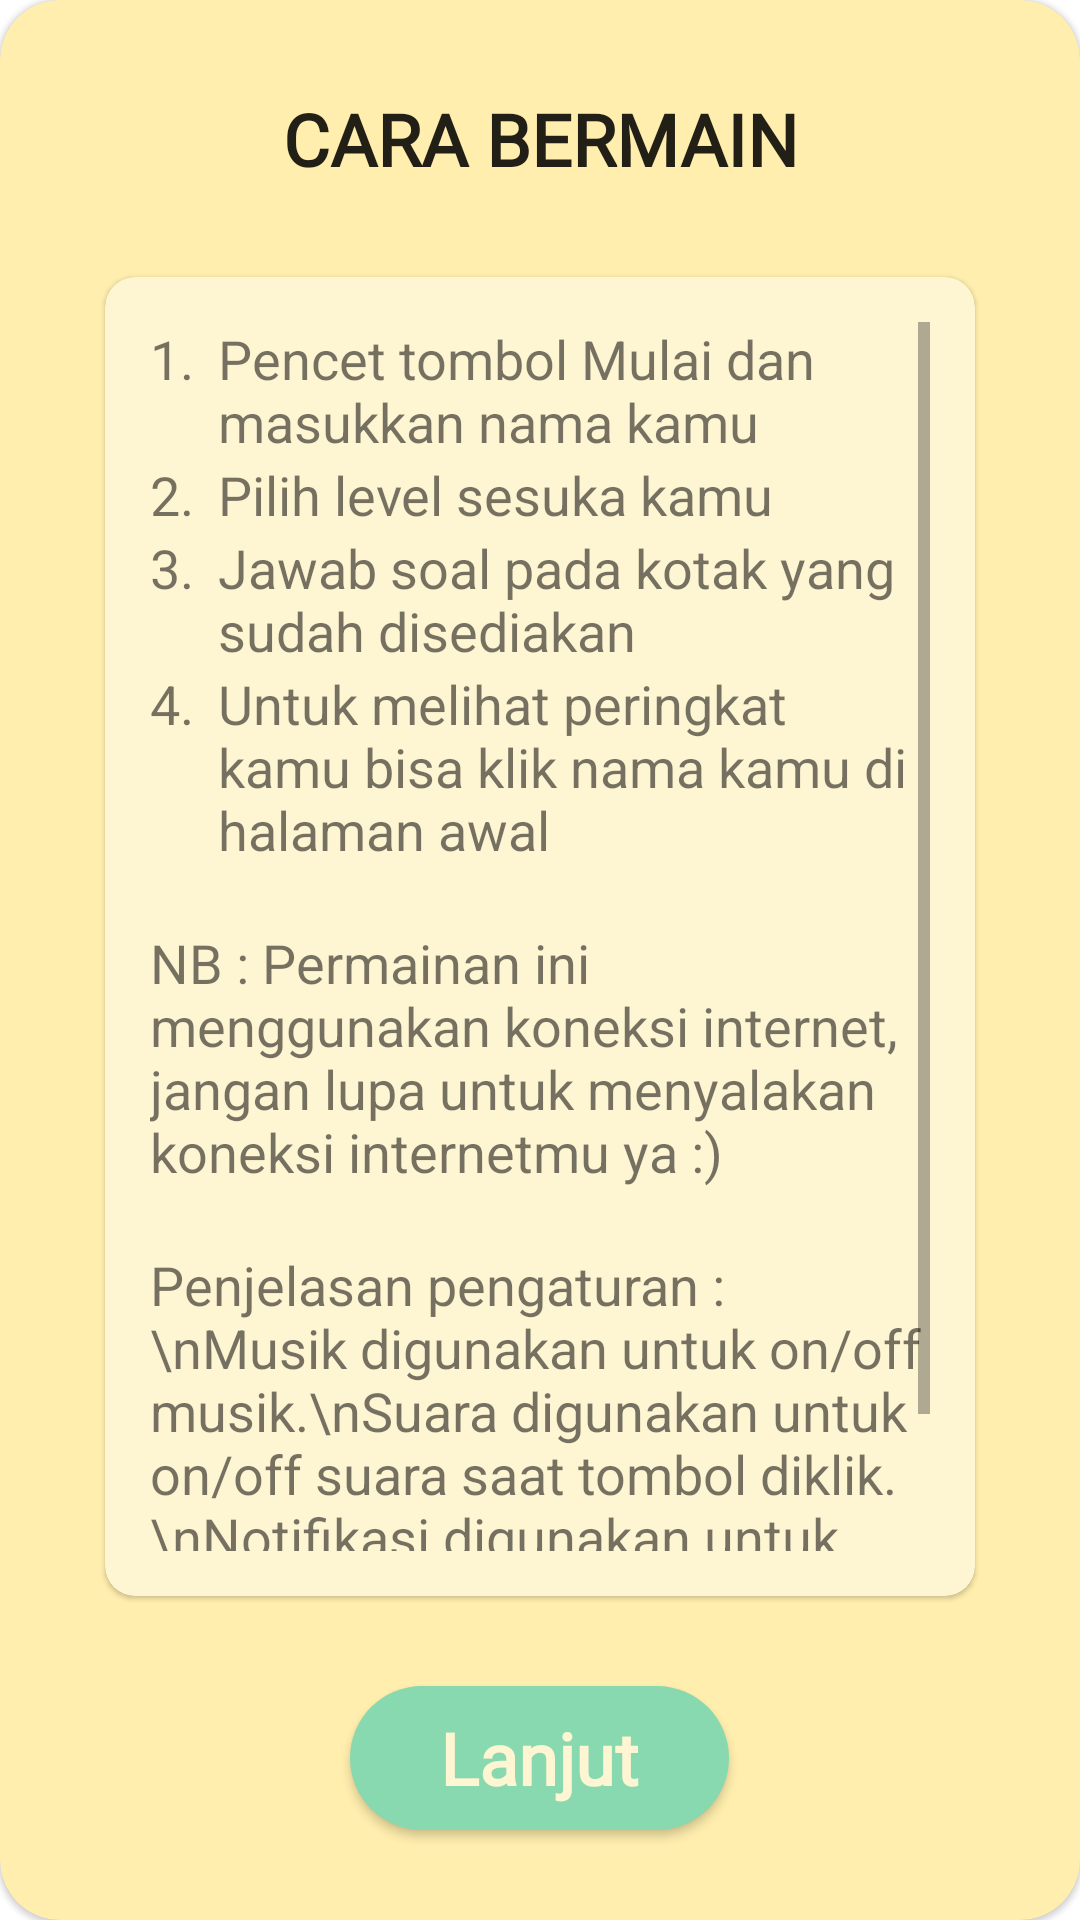

Here is an Android app screen rendered from its layout file. Give the layout XML and the strings, colors and styles it references.
<!-- AndroidManifest.xml: application theme Theme.TubesTBA -->
<!-- res/layout/activity_pop_cara_bermain.xml -->
<?xml version="1.0" encoding="utf-8"?>
<com.google.android.material.card.MaterialCardView xmlns:android="http://schemas.android.com/apk/res/android"
    xmlns:app="http://schemas.android.com/apk/res-auto"
    xmlns:tools="http://schemas.android.com/tools"
    android:layout_width="match_parent"
    android:layout_height="match_parent"
    android:layout_alignParentStart="true"
    android:layout_alignParentLeft="true"
    android:layout_alignParentTop="true"
    android:background="#00FFFFFF"
    android:theme="@style/Theme.MaterialComponents.Light"
    app:cardBackgroundColor="#FFEEAD"
    app:cardCornerRadius="20dp"
    tools:context=".PopCaraBermain">

    <LinearLayout
        android:layout_width="match_parent"
        android:layout_height="match_parent"
        android:orientation="vertical">

        <TextView
            android:id="@+id/text_benarLv1"
            android:layout_width="match_parent"
            android:layout_height="wrap_content"
            android:fontFamily="@font/montserrat"
            android:paddingTop="30dp"
            android:paddingBottom="30dp"
            android:text="CARA BERMAIN"
            android:textAlignment="center"
            android:textAppearance="@style/TextAppearance.AppCompat.Body1"
            android:textSize="24sp"
            android:textStyle="bold" />

        <com.google.android.material.card.MaterialCardView
            android:layout_width="match_parent"
            android:layout_height="0dp"
            android:layout_marginLeft="35dp"
            android:layout_marginRight="35dp"
            android:layout_weight="1"
            android:orientation="vertical"
            app:cardBackgroundColor="#FEF5D2"
            app:cardCornerRadius="10dp" >

            <ScrollView
                android:layout_width="match_parent"
                android:layout_height="match_parent"
                android:padding="15dp">

                <LinearLayout
                    android:layout_width="match_parent"
                    android:layout_height="wrap_content"
                    android:orientation="vertical">

                    <LinearLayout
                        android:layout_width="match_parent"
                        android:layout_height="wrap_content"
                        android:orientation="horizontal">

                        <TextView
                            android:id="@+id/tv_cara_bermain_no_1"
                            android:layout_width="wrap_content"
                            android:layout_height="match_parent"
                            android:layout_marginRight="8dp"
                            android:text="1."
                            android:textSize="18sp" />

                        <TextView
                            android:id="@+id/tv_cara_bermain_penjelasan_1"
                            android:layout_width="match_parent"
                            android:layout_height="match_parent"
                            android:text="Pencet tombol Mulai dan masukkan nama kamu"
                            android:textSize="18sp" />
                    </LinearLayout>

                    <LinearLayout
                        android:layout_width="match_parent"
                        android:layout_height="wrap_content"
                        android:orientation="horizontal">

                        <TextView
                            android:id="@+id/tv_cara_bermain_no_2"
                            android:layout_width="wrap_content"
                            android:layout_height="match_parent"
                            android:layout_marginRight="8dp"
                            android:text="2."
                            android:textSize="18sp" />

                        <TextView
                            android:id="@+id/tv_cara_bermain_penjelasan_2"
                            android:layout_width="match_parent"
                            android:layout_height="match_parent"
                            android:text="Pilih level sesuka kamu"
                            android:textSize="18sp" />
                    </LinearLayout>

                    <LinearLayout
                        android:layout_width="match_parent"
                        android:layout_height="wrap_content"
                        android:orientation="horizontal">

                        <TextView
                            android:id="@+id/tv_cara_bermain_no_3"
                            android:layout_width="wrap_content"
                            android:layout_height="match_parent"
                            android:layout_marginRight="8dp"
                            android:text="3."
                            android:textSize="18sp" />

                        <TextView
                            android:id="@+id/tv_cara_bermain_penjelasan_3"
                            android:layout_width="match_parent"
                            android:layout_height="match_parent"
                            android:text="Jawab soal pada kotak yang sudah disediakan"
                            android:textSize="18sp" />
                    </LinearLayout>

                    <LinearLayout
                        android:layout_width="match_parent"
                        android:layout_height="wrap_content"
                        android:orientation="horizontal"
                        android:paddingBottom="20dp">

                        <TextView
                            android:layout_width="wrap_content"
                            android:layout_height="match_parent"
                            android:layout_marginRight="8dp"
                            android:text="4."
                            android:textSize="18sp" />

                        <TextView
                            android:layout_width="match_parent"
                            android:layout_height="match_parent"
                            android:text="Untuk melihat peringkat kamu bisa klik nama kamu di halaman awal"
                            android:textSize="18sp" />
                    </LinearLayout>

                    <TextView
                        android:layout_width="match_parent"
                        android:layout_height="wrap_content"
                        android:layout_marginBottom="20dp"
                        android:text="NB : Permainan ini menggunakan koneksi internet, jangan lupa untuk menyalakan koneksi internetmu ya :)"
                        android:textSize="18sp"/>

                    <TextView
                        android:layout_width="match_parent"
                        android:layout_height="wrap_content"
                        android:textSize="18sp"
                        android:text="Penjelasan pengaturan : \nMusik digunakan untuk on/off musik.\nSuara digunakan untuk on/off suara saat tombol diklik.\nNotifikasi digunakan untuk on/off notifikasi. Jika on maka PISARA akan mengirimkan notifikasi ke smartphonemu."/>

                </LinearLayout>
            </ScrollView>
        </com.google.android.material.card.MaterialCardView>

        <Button
            android:id="@+id/button_kembali"
            android:layout_width="wrap_content"
            android:layout_height="wrap_content"
            android:layout_gravity="center|center_vertical"
            android:layout_marginTop="30dp"
            android:layout_marginBottom="30dp"
            android:background="@drawable/bg_btn_lanjut"
            android:fontFamily="@font/montserrat"
            android:paddingLeft="30dp"
            android:paddingRight="30dp"
            android:text="Lanjut"
            android:textAllCaps="false"
            android:textAppearance="@style/TextAppearance.AppCompat.Body1"
            android:textColor="#FEF5D2"
            android:textSize="24sp"
            android:textStyle="bold" />

    </LinearLayout>

</com.google.android.material.card.MaterialCardView>
<!-- resources referenced by this layout -->
<resources>
  <!-- drawable bg_btn_lanjut (drawable) -->
  <?xml version="1.0" encoding="utf-8"?>
  <shape xmlns:android="http://schemas.android.com/apk/res/android">
      <solid
          android:color="#88D8B0"/>
      <corners
          android:radius="30dp"/>
  </shape>
  <style name="Theme.TubesTBA" parent="Theme.MaterialComponents.DayNight.NoActionBar">
          
          <item name="colorPrimary">@color/purple_500</item>
          <item name="colorPrimaryVariant">@color/black</item>
          <item name="colorOnPrimary">@color/white</item>
          
          <item name="colorSecondary">@color/teal_200</item>
          <item name="colorSecondaryVariant">@color/teal_700</item>
          <item name="colorOnSecondary">@color/black</item>
          
          <item name="android:statusBarColor" tools:targetApi="l">?attr/colorPrimaryVariant</item>
          
      </style>
  <!-- not gathered from this repository: default colours our renderer supplied (Android Studio template values) -->
  <color name="purple_500">#FF6200EE</color>
  <color name="teal_200">#FF03DAC5</color>
  <color name="teal_700">#FF018786</color>
  <color name="black">#FF000000</color>
  <color name="white">#FFFFFFFF</color>
</resources>
